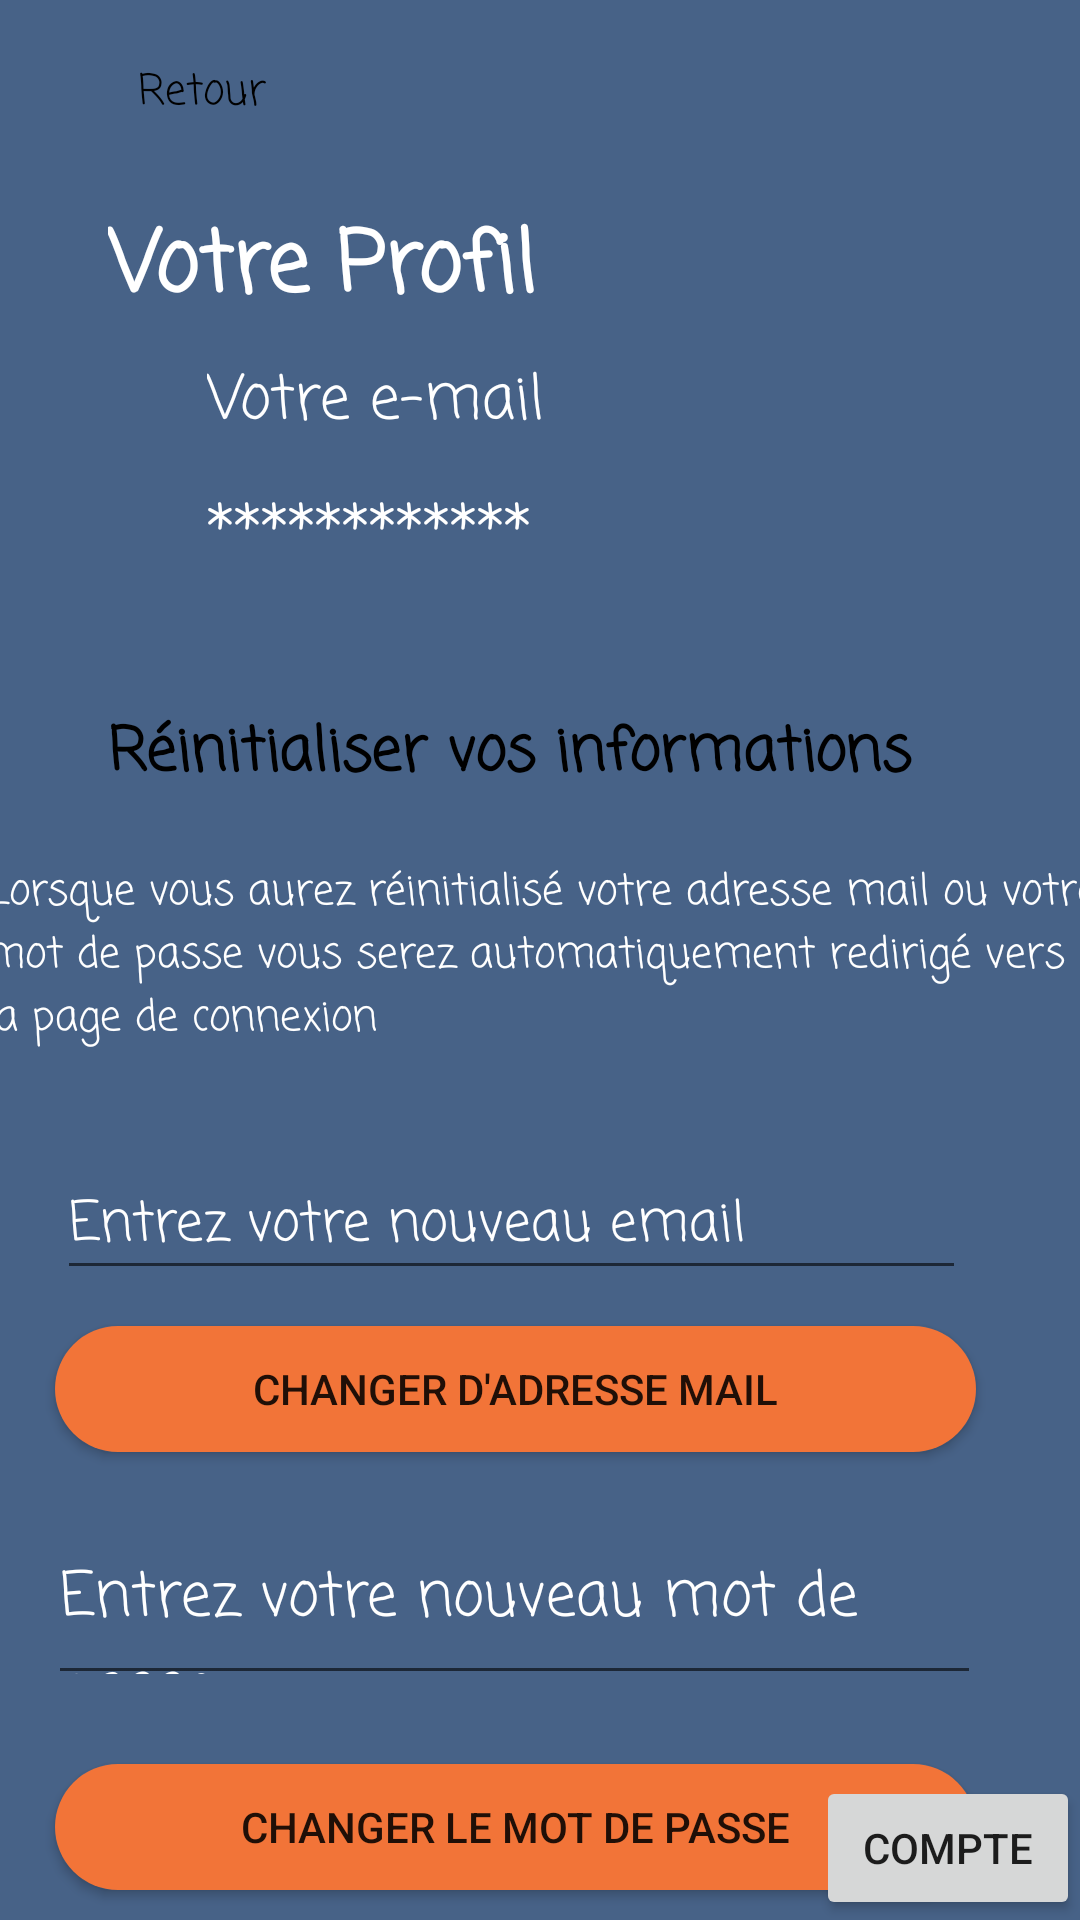

Reconstruct the res/layout file that produces this screen, plus the resources it refers to.
<!-- AndroidManifest.xml: application theme Theme.Balance -->
<!-- res/layout/fragment_my_profil.xml -->
<?xml version="1.0" encoding="utf-8"?>
<androidx.constraintlayout.widget.ConstraintLayout xmlns:android="http://schemas.android.com/apk/res/android"
    xmlns:app="http://schemas.android.com/apk/res-auto"
    xmlns:tools="http://schemas.android.com/tools"
    android:id="@+id/fragmentProfil"
    android:layout_width="match_parent"
    android:layout_height="match_parent"
    android:background="#476287"
    tools:context=".MyProfil">

    <TextView
        android:id="@+id/textYourPassword"
        android:layout_width="wrap_content"
        android:layout_height="wrap_content"


        android:layout_marginTop="12dp"
        android:fontFamily="casual"
        android:text="************"
        android:textColor="@color/white"
        android:textSize="20dp"
        app:layout_constraintStart_toEndOf="@+id/imageView2"
        app:layout_constraintTop_toBottomOf="@+id/textYourMail"
        tools:ignore="MissingConstraints" />

    <TextView
        android:id="@+id/textYourMail"
        android:layout_width="wrap_content"
        android:layout_height="wrap_content"
        android:layout_marginTop="8dp"
        android:fontFamily="casual"
        android:text="@string/votre_e_mail"
        android:textColor="@color/white"
        android:textSize="20dp"
        app:layout_constraintStart_toEndOf="@+id/imageView3"
        app:layout_constraintTop_toBottomOf="@+id/textView60"
        tools:ignore="MissingConstraints" />

    <ImageView
        android:id="@+id/imageView"
        android:layout_width="wrap_content"
        android:layout_height="wrap_content"
        android:layout_marginTop="96dp"
        tools:ignore="MissingConstraints" />


    <Button
        android:id="@+id/buttonChangePassword"
        android:layout_width="307dp"
        android:layout_height="42dp"
        android:layout_marginTop="104dp"
        android:background="@drawable/corner_button"
        android:text="@string/changer_le_mot_de_passe"
        app:layout_constraintBottom_toBottomOf="parent"
        app:layout_constraintEnd_toEndOf="parent"
        app:layout_constraintHorizontal_bias="0.346"
        app:layout_constraintStart_toStartOf="parent"
        app:layout_constraintTop_toBottomOf="@+id/buttonChangeMail"
        app:layout_constraintVertical_bias="0.0"
        tools:ignore="MissingConstraints" />

    <Button
        android:id="@+id/buttonChangeMail"
        android:layout_width="307dp"
        android:layout_height="42dp"
        android:layout_marginTop="12dp"
        android:background="@drawable/corner_button"
        android:text="@string/changer_d_adresse_mail"
        app:layout_constraintEnd_toEndOf="parent"
        app:layout_constraintHorizontal_bias="0.346"
        app:layout_constraintStart_toStartOf="parent"
        app:layout_constraintTop_toBottomOf="@+id/EditTextNewEmail"
        tools:ignore="MissingConstraints" />

    <ImageView
        android:id="@+id/imageView2"
        android:layout_width="33dp"
        android:layout_height="31dp"
        android:layout_marginStart="36dp"
        android:layout_marginTop="12dp"
        android:src="@drawable/password"
        app:layout_constraintStart_toStartOf="parent"
        app:layout_constraintTop_toBottomOf="@+id/imageView3" />

    <ImageView
        android:id="@+id/imageView3"
        android:layout_width="33dp"
        android:layout_height="31dp"
        android:layout_marginStart="36dp"
        android:layout_marginTop="120dp"
        android:src="@drawable/user"
        app:layout_constraintStart_toStartOf="parent"
        app:layout_constraintTop_toTopOf="parent" />

    <EditText
        android:id="@+id/EditTextNewEmail"
        android:layout_width="303dp"
        android:layout_height="46dp"
        android:layout_marginTop="192dp"
        android:fontFamily="casual"
        android:hint="@string/entrez_votre_nouveau_email"
        android:textColor="@color/white"

        android:textColorHint="@color/white"
        app:layout_constraintEnd_toEndOf="parent"
        app:layout_constraintHorizontal_bias="0.333"
        app:layout_constraintStart_toStartOf="parent"
        app:layout_constraintTop_toBottomOf="@+id/textYourPassword" />

    <EditText
        android:id="@+id/EditTextNewPassword"
        android:layout_width="311dp"
        android:layout_height="57dp"
        android:layout_marginTop="24dp"
        android:fontFamily="casual"
        android:hint="@string/entrez_votre_nouveau_mot_de_passe"
        android:textColor="@color/white"
        android:textColorHint="@color/white"
        android:textSize="20dp"
        app:layout_constraintEnd_toEndOf="parent"
        app:layout_constraintHorizontal_bias="0.327"
        app:layout_constraintStart_toStartOf="parent"
        app:layout_constraintTop_toBottomOf="@+id/buttonChangeMail" />

    <TextView
        android:id="@+id/buttonBack"
        android:layout_width="58dp"
        android:layout_height="22dp"
        android:layout_marginTop="20dp"
        android:fontFamily="casual"
        android:text="@string/retour"
        android:textColor="@color/black"
        android:textSize="14dp"
        app:layout_constraintStart_toEndOf="@+id/imageView4"
        app:layout_constraintTop_toTopOf="parent" />

    <ImageView
        android:id="@+id/imageView4"
        android:layout_width="46dp"
        android:layout_height="22dp"
        android:layout_marginTop="20dp"
        android:src="@drawable/arrowback"
        app:layout_constraintStart_toStartOf="parent"
        app:layout_constraintTop_toTopOf="parent" />

    <TextView
        android:id="@+id/textView60"
        android:layout_width="wrap_content"
        android:layout_height="wrap_content"
        android:layout_marginStart="36dp"
        android:layout_marginTop="68dp"
        android:fontFamily="casual"
        android:text="@string/votre_profil"
        android:textColor="@color/white"
        android:textSize="28dp"
        android:textStyle="bold"
        app:layout_constraintStart_toStartOf="parent"
        app:layout_constraintTop_toTopOf="parent" />

    <TextView
        android:id="@+id/textView52"
        android:layout_width="wrap_content"
        android:layout_height="wrap_content"
        android:layout_marginStart="36dp"
        android:layout_marginTop="44dp"
        android:fontFamily="casual"
        android:text="@string/r_initialsier_vos_informations"
        android:textColor="@color/black"
        android:textSize="20dp"
        android:textStyle="bold"
        app:layout_constraintStart_toStartOf="parent"
        app:layout_constraintTop_toBottomOf="@+id/textYourPassword" />

    <TextView
        android:layout_width="371dp"
        android:layout_height="65dp"
        android:layout_marginTop="20dp"
        android:fontFamily="casual"
        android:text="@string/lorsque_vous_aurez_r_initialis_votre_adresse_mail_ou_votre_mot_de_passe_vous_serez_automatiquement_redirig_vers_la_page_de_connexion"
        android:textColor="@color/white"
        android:textSize="14dp"
        app:layout_constraintEnd_toEndOf="parent"
        app:layout_constraintStart_toStartOf="parent"
        app:layout_constraintTop_toBottomOf="@+id/textView52" />

    <Button
        android:id="@+id/pageFichier"
        android:layout_width="wrap_content"
        android:layout_height="wrap_content"
        android:visibility="gone"
        android:text="fichier"
        app:layout_constraintBottom_toBottomOf="parent"
        app:layout_constraintStart_toStartOf="parent" />

    <Button
        android:id="@+id/pageCompte"
        android:layout_width="wrap_content"
        android:layout_height="wrap_content"
        android:text="Compte"
        app:layout_constraintBottom_toBottomOf="parent"
        app:layout_constraintEnd_toEndOf="parent" />


</androidx.constraintlayout.widget.ConstraintLayout>
<!-- resources referenced by this layout -->
<resources>
  <color name="black">#FF000000</color>
  <color name="white">#ffffff</color>
  <!-- drawable corner_button (drawable) -->
  <?xml version="1.0" encoding="utf-8"?>
  <shape xmlns:android="http://schemas.android.com/apk/res/android"
      android:shape="rectangle" android:padding="10dp">
  
      <solid android:color="#F27438"/>
      <corners android:radius="1000dp"/>
  </shape>
  <string name="changer_d_adresse_mail">Changer d\'adresse mail</string>
  <string name="changer_le_mot_de_passe">Changer le mot de passe</string>
  <string name="entrez_votre_nouveau_email">Entrez votre nouveau email</string>
  <string name="entrez_votre_nouveau_mot_de_passe">Entrez votre nouveau mot de passe</string>
  <string name="lorsque_vous_aurez_r_initialis_votre_adresse_mail_ou_votre_mot_de_passe_vous_serez_automatiquement_redirig_vers_la_page_de_connexion">Lorsque vous aurez réinitialisé votre adresse mail ou votre mot de passe vous serez automatiquement redirigé vers la page de connexion</string>
  <string name="r_initialsier_vos_informations">Réinitialiser vos informations</string>
  <string name="retour">Retour</string>
  <string name="votre_e_mail">Votre e-mail</string>
  <string name="votre_profil">Votre Profil</string>
  <style name="Theme.Balance" parent="Theme.AppCompat.Light.NoActionBar">
          
          <item name="colorPrimary">@color/purple_500</item>
          <item name="colorPrimaryVariant">@color/purple_700</item>
          <item name="colorOnPrimary">@color/white</item>
          
          <item name="colorSecondary">@color/teal_200</item>
          <item name="colorSecondaryVariant">@color/teal_700</item>
          <item name="colorOnSecondary">@color/black</item>
          
          <item name="android:statusBarColor" tools:targetApi="l">?attr/colorPrimaryVariant</item>
          <item name="windowActionBar">false</item>
          <item name="windowNoTitle">true</item>
          
      </style>
  <color name="purple_500">#FF6200EE</color>
  <color name="purple_700">#FF3700B3</color>
  <color name="teal_200">#FF03DAC5</color>
  <color name="teal_700">#FF018786</color>
</resources>
